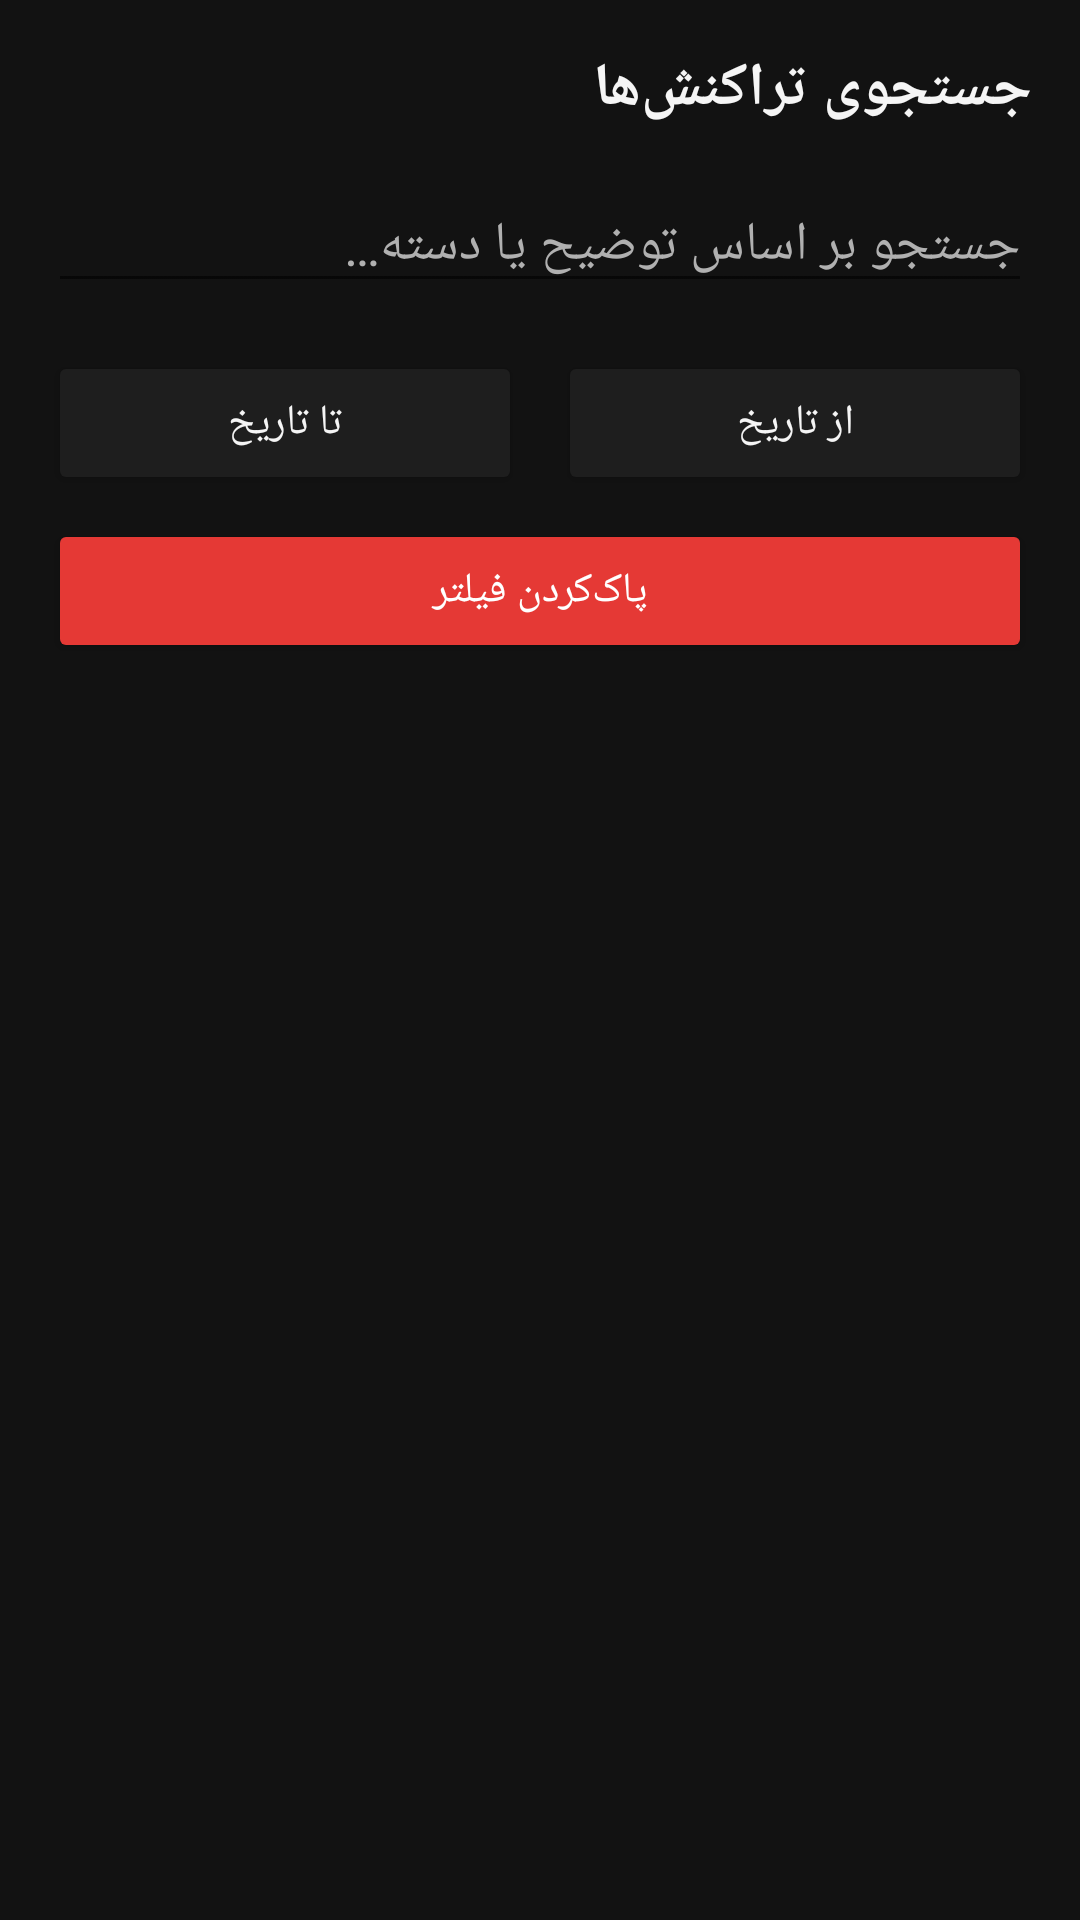

Write the Android layout XML for this screen, with the resource values it uses.
<!-- AndroidManifest.xml: activity theme Theme.MoneyManager -->
<!-- res/layout/activity_search.xml -->
<?xml version="1.0" encoding="utf-8"?>
<LinearLayout xmlns:android="http://schemas.android.com/apk/res/android"
    android:layout_width="match_parent"
    android:layout_height="match_parent"
    android:layoutDirection="rtl"
    android:orientation="vertical"
    android:background="@color/background"
    android:padding="16dp">

    <TextView
        android:layout_width="wrap_content"
        android:layout_height="wrap_content"
        android:text="@string/search_title"
        android:textSize="20sp"
        android:textStyle="bold"
        android:textColor="@color/text_primary"
        android:layout_marginBottom="16dp" />

    <EditText
        android:id="@+id/etSearchQuery"
        android:layout_width="match_parent"
        android:layout_height="wrap_content"
        android:hint="@string/search_hint"
        android:textColor="@color/text_primary"
        android:textColorHint="@color/text_secondary"
        android:layout_marginBottom="16dp" />

    <LinearLayout
        android:layout_width="match_parent"
        android:layout_height="wrap_content"
        android:orientation="horizontal"
        android:layout_marginBottom="8dp">

        <Button
            android:id="@+id/btnFromDate"
            android:layout_width="0dp"
            android:layout_height="wrap_content"
            android:layout_weight="1"
            android:layout_marginEnd="6dp"
            android:backgroundTint="@color/card_background"
            android:textColor="@color/text_primary"
            android:text="@string/from_date" />

        <Button
            android:id="@+id/btnToDate"
            android:layout_width="0dp"
            android:layout_height="wrap_content"
            android:layout_weight="1"
            android:layout_marginStart="6dp"
            android:backgroundTint="@color/card_background"
            android:textColor="@color/text_primary"
            android:text="@string/to_date" />
    </LinearLayout>

    <Button
        android:id="@+id/btnClearFilter"
        android:layout_width="match_parent"
        android:layout_height="wrap_content"
        android:backgroundTint="@color/expense_red"
        android:textColor="@color/white"
        android:text="@string/clear_filter"
        android:layout_marginBottom="16dp" />

    <TextView
        android:id="@+id/tvSearchEmpty"
        android:layout_width="match_parent"
        android:layout_height="wrap_content"
        android:text="@string/no_results"
        android:textColor="@color/text_secondary"
        android:gravity="center"
        android:padding="24dp"
        android:visibility="gone" />

    <androidx.recyclerview.widget.RecyclerView
        android:id="@+id/rvSearchResults"
        android:layout_width="match_parent"
        android:layout_height="0dp"
        android:layout_weight="1" />

</LinearLayout>
<!-- resources referenced by this layout -->
<resources>
  <color name="background">#121212</color>
  <color name="card_background">#1E1E1E</color>
  <color name="expense_red">#E53935</color>
  <color name="text_primary">#F5F5F5</color>
  <color name="text_secondary">#B0B0B0</color>
  <color name="white">#FFFFFF</color>
  <string name="clear_filter">پاک‌کردن فیلتر</string>
  <string name="from_date">از تاریخ</string>
  <string name="no_results">نتیجه‌ای یافت نشد</string>
  <string name="search_hint">جستجو بر اساس توضیح یا دسته…</string>
  <string name="search_title">جستجوی تراکنش‌ها</string>
  <string name="to_date">تا تاریخ</string>
  <style name="Theme.MoneyManager" parent="Theme.MaterialComponents.DayNight.NoActionBar">
          <item name="colorPrimary">@color/primary</item>
          <item name="colorPrimaryDark">@color/primary_dark</item>
          <item name="colorAccent">@color/primary</item>
          <item name="android:windowBackground">@color/background</item>
          <item name="android:statusBarColor">@color/primary_dark</item>
      </style>
  <color name="primary">#1E88E5</color>
  <color name="primary_dark">#0D47A1</color>
</resources>
